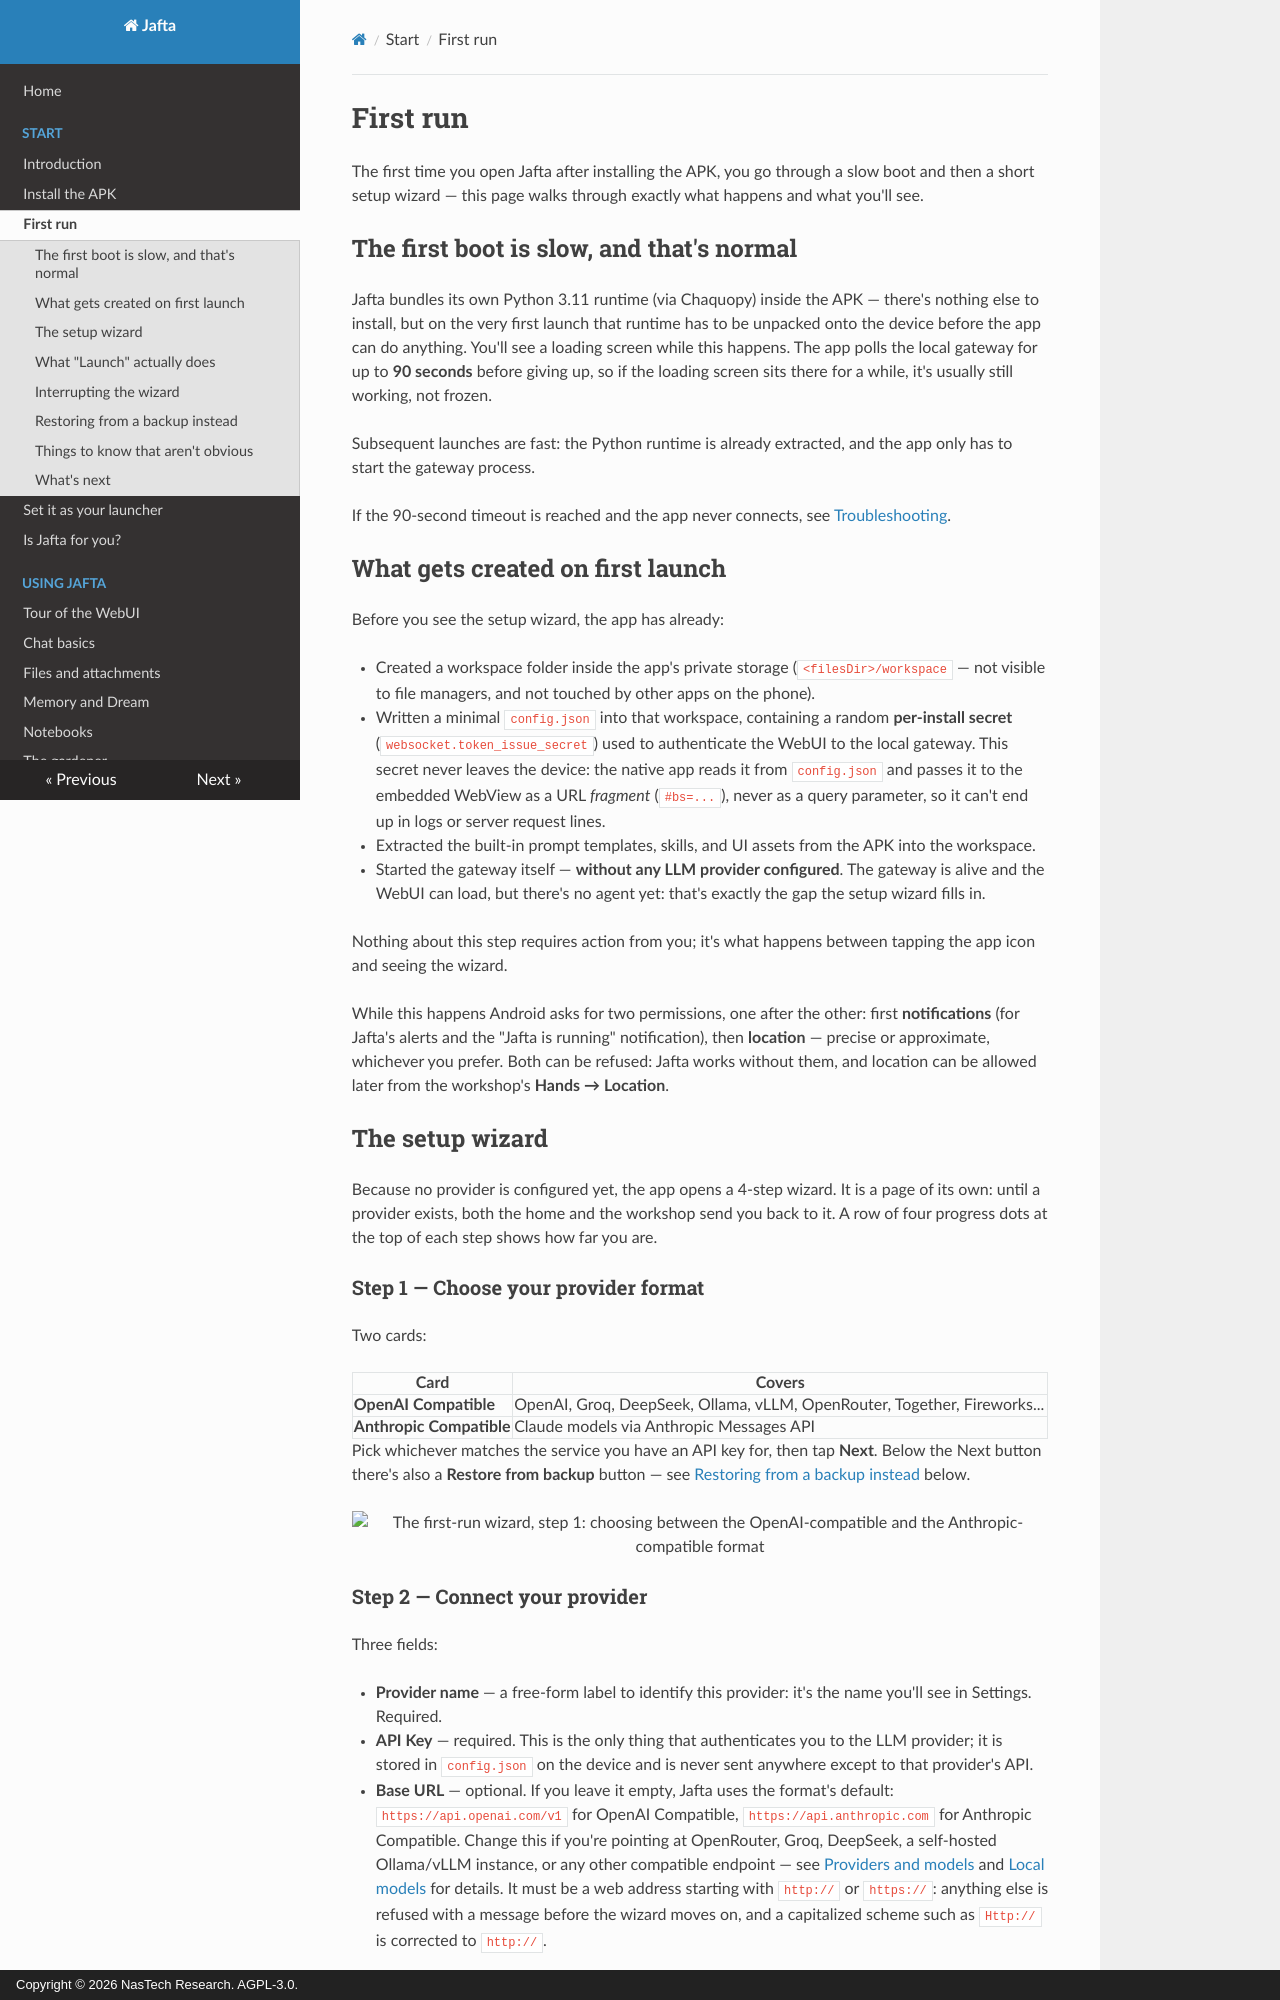

repository: nastechresearch/Jafta · page: start/first-run/index.html · generator: mkdocs · copyright: Copyright © 2026 NasTech Research. AGPL-3.0.

# First run

The first time you open Jafta after installing the APK, you go through a slow boot and then a short setup wizard — this page walks through exactly what happens and what you'll see.

## The first boot is slow, and that's normal

Jafta bundles its own Python 3.11 runtime (via Chaquopy) inside the APK — there's nothing else to install, but on the very first launch that runtime has to be unpacked onto the device before the app can do anything. You'll see a loading screen while this happens. The app polls the local gateway for up to **90 seconds** before giving up, so if the loading screen sits there for a while, it's usually still working, not frozen.

Subsequent launches are fast: the Python runtime is already extracted, and the app only has to start the gateway process.

If the 90-second timeout is reached and the app never connects, see [Troubleshooting](../using/troubleshooting.md).

## What gets created on first launch

Before you see the setup wizard, the app has already:

- Created a workspace folder inside the app's private storage (`<filesDir>/workspace` — not visible to file managers, and not touched by other apps on the phone).
- Written a minimal `config.json` into that workspace, containing a random **per-install secret** (`websocket.token_issue_secret`) used to authenticate the WebUI to the local gateway. This secret never leaves the device: the native app reads it from `config.json` and passes it to the embedded WebView as a URL *fragment* (`#bs=...`), never as a query parameter, so it can't end up in logs or server request lines.
- Extracted the built-in prompt templates, skills, and UI assets from the APK into the workspace.
- Started the gateway itself — **without any LLM provider configured**. The gateway is alive and the WebUI can load, but there's no agent yet: that's exactly the gap the setup wizard fills in.

Nothing about this step requires action from you; it's what happens between tapping the app icon and seeing the wizard.

While this happens Android asks for two permissions, one after the other: first **notifications** (for Jafta's alerts and the "Jafta is running" notification), then **location** — precise or approximate, whichever you prefer. Both can be refused: Jafta works without them, and location can be allowed later from the workshop's **Hands → Location**.

## The setup wizard

Because no provider is configured yet, the app opens a 4-step wizard. It is a page of its own: until a provider exists, both the home and the workshop send you back to it. A row of four progress dots at the top of each step shows how far you are.

### Step 1 — Choose your provider format

Two cards:

| Card | Covers |
|---|---|
| **OpenAI Compatible** | OpenAI, Groq, DeepSeek, Ollama, vLLM, OpenRouter, Together, Fireworks... |
| **Anthropic Compatible** | Claude models via Anthropic Messages API |

Pick whichever matches the service you have an API key for, then tap **Next**. Below the Next button there's also a **Restore from backup** button — see [Restoring from a backup instead](#restoring-from-a-backup-instead) below.

<p align="center"><img src="../img/onboarding-format.png" alt="The first-run wizard, step 1: choosing between the OpenAI-compatible and the Anthropic-compatible format" width="300"></p>

### Step 2 — Connect your provider

Three fields:

- **Provider name** — a free-form label to identify this provider: it's the name you'll see in Settings. Required.
- **API Key** — required. This is the only thing that authenticates you to the LLM provider; it is stored in `config.json` on the device and is never sent anywhere except to that provider's API.
- **Base URL** — optional. If you leave it empty, Jafta uses the format's default: `https://api.openai.com/v1` for OpenAI Compatible, `https://api.anthropic.com` for Anthropic Compatible. Change this if you're pointing at OpenRouter, Groq, DeepSeek, a self-hosted Ollama/vLLM instance, or any other compatible endpoint — see [Providers and models](../reference/providers.md) and [Local models](../reference/local-models.md) for details. It must be a web address starting with `http://` or `https://`: anything else is refused with a message before the wizard moves on, and a capitalized scheme such as `Http://` is corrected to `http://`.

The Next button only enables once both the provider name and the API key are non-empty. If you come back to this step with **Back**, what you typed is still there and Next is already on.
